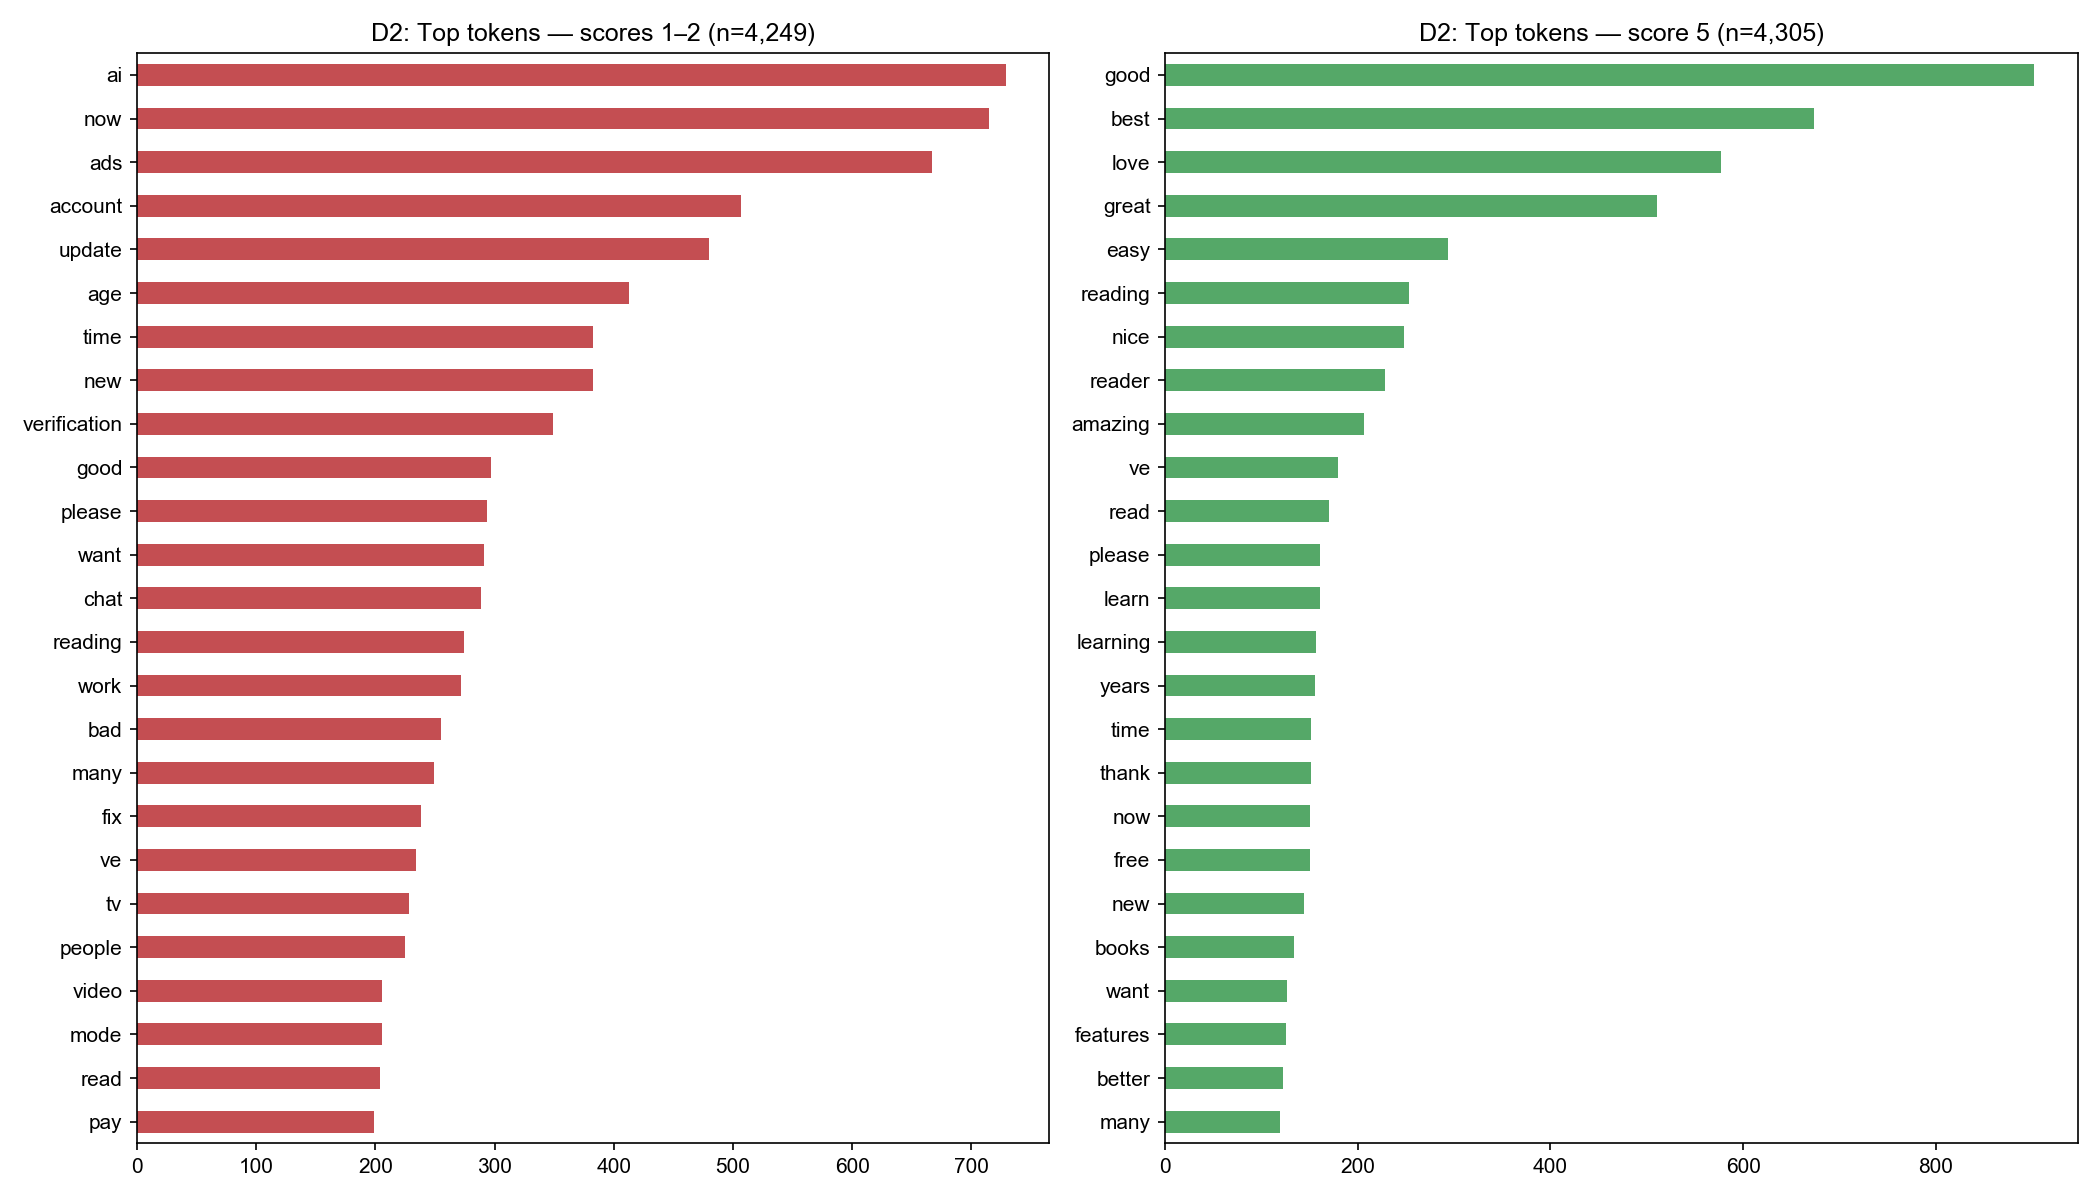

Data behind this chart, as committed beside it:
, low_star_1_2, high_star_5
account, 507.0, 
ads, 667.0, 
age, 413.0, 
ai, 729.0, 
amazing, , 206.0
bad, 255.0, 
best, , 674.0
better, , 122.0
books, , 134.0
chat, 289.0, 
easy, , 294.0
features, , 126.0
fix, 238.0, 
free, , 150.0
good, 297.0, 902.0
great, , 511.0
learn, , 161.0
learning, , 157.0
love, , 577.0
many, 249.0, 119.0
mode, 206.0, 
new, 383.0, 144.0
nice, , 248.0
now, 715.0, 150.0
pay, 199.0, 
people, 225.0, 
please, 294.0, 161.0
read, 204.0, 170.0
reader, , 228.0
reading, 274.0, 253.0
thank, , 151.0
time, 383.0, 151.0
tv, 228.0, 
update, 480.0, 
ve, 234.0, 179.0
verification, 349.0, 
video, 206.0, 
want, 291.0, 127.0
work, 272.0, 
years, , 156.0
